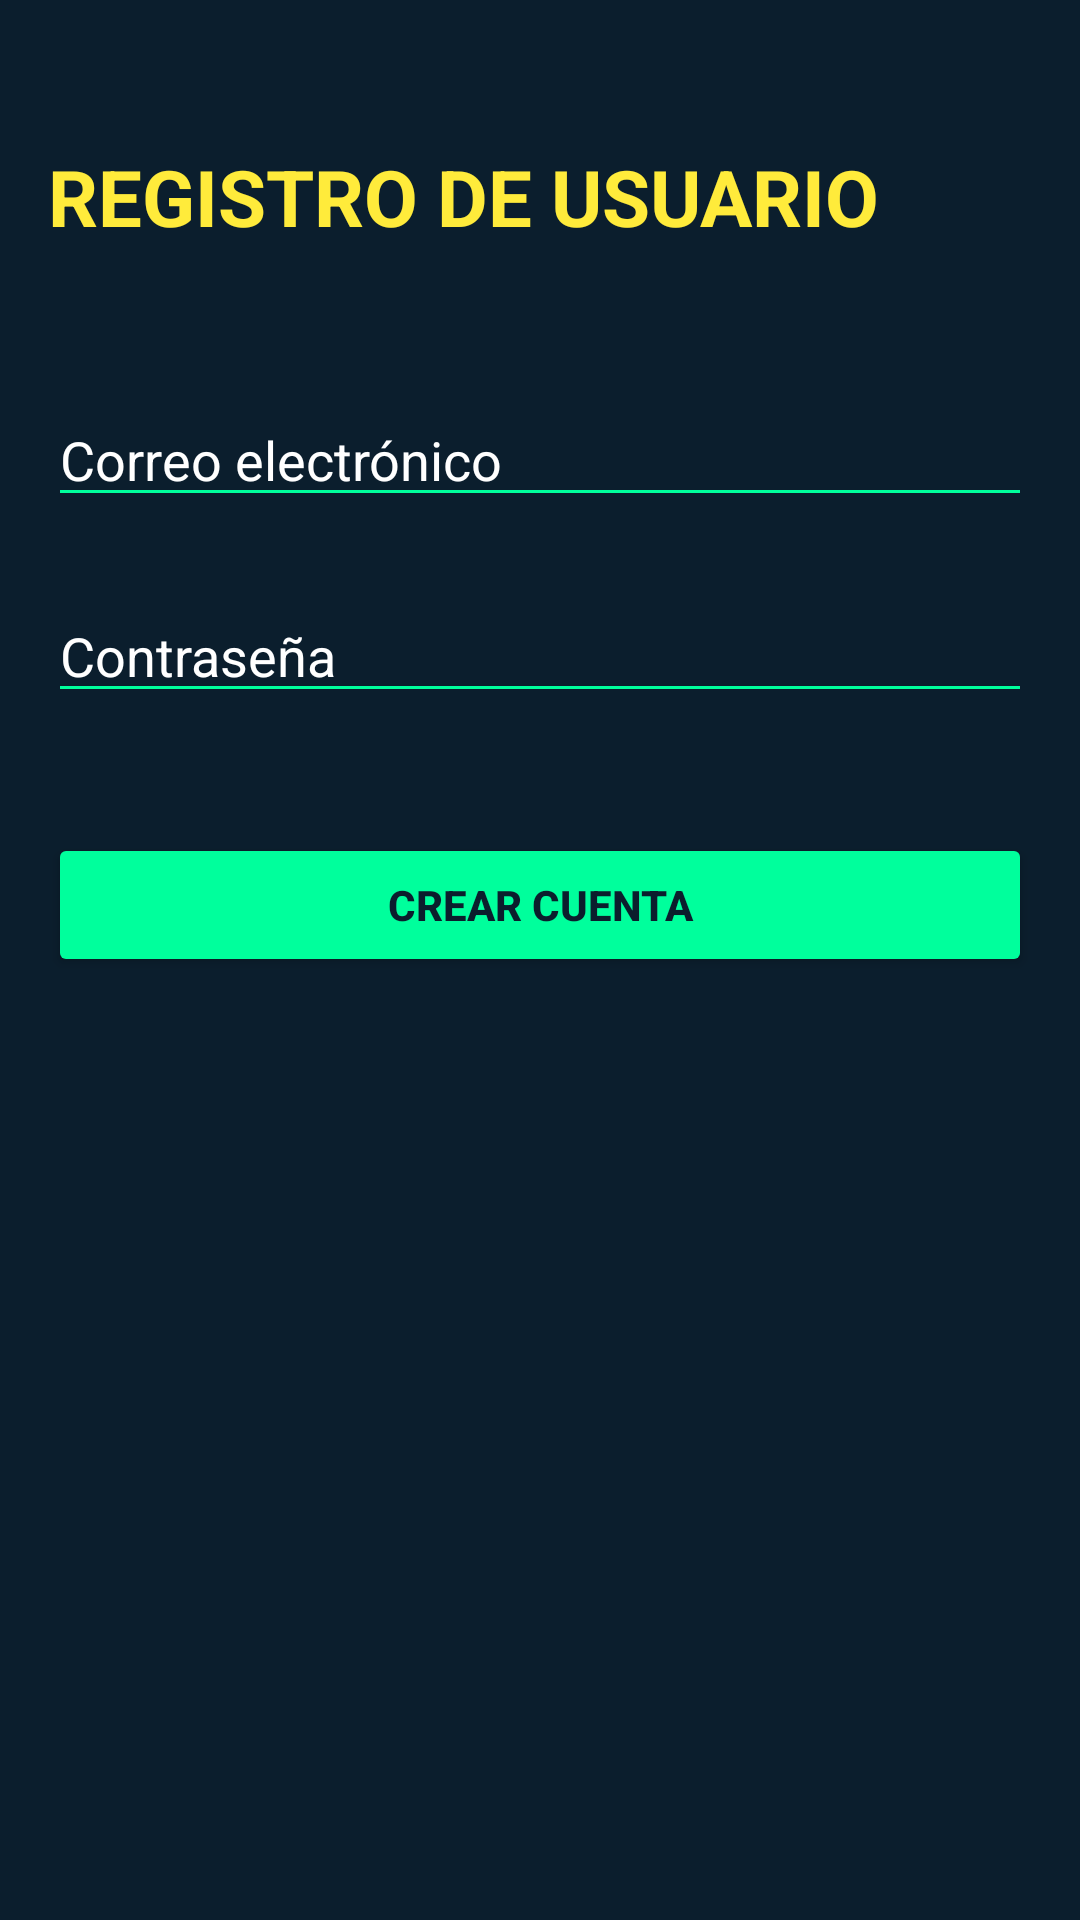

The Android layout XML behind this screen, and the referenced resources:
<!-- AndroidManifest.xml: application theme Theme.RickYMorty -->
<!-- res/layout/activity_register.xml -->
<?xml version="1.0" encoding="utf-8"?>
<androidx.constraintlayout.widget.ConstraintLayout xmlns:android="http://schemas.android.com/apk/res/android"
    xmlns:app="http://schemas.android.com/apk/res-auto"
    android:layout_width="match_parent"
    android:layout_height="match_parent"
    android:background="@color/rick_dark"
    android:padding="16dp">

    <TextView
        android:id="@+id/tvRegisterTitle"
        android:layout_width="wrap_content"
        android:layout_height="wrap_content"
        android:text="REGISTRO DE USUARIO"
        android:textColor="@color/rick_yellow"
        android:textSize="26sp"
        android:textStyle="bold"
        app:layout_constraintTop_toTopOf="parent"
        app:layout_constraintStart_toStartOf="parent"
        android:layout_marginTop="32dp"/>

    <EditText
        android:id="@+id/etRegisterEmail"
        android:layout_width="0dp"
        android:layout_height="wrap_content"
        android:hint="Correo electrónico"
        android:textColorHint="@color/white"
        android:textColor="@color/white"
        android:backgroundTint="@color/rick_neon"
        android:inputType="textEmailAddress"
        app:layout_constraintTop_toBottomOf="@id/tvRegisterTitle"
        app:layout_constraintStart_toStartOf="parent"
        app:layout_constraintEnd_toEndOf="parent"
        android:layout_marginTop="48dp"/>

    <EditText
        android:id="@+id/etRegisterPassword"
        android:layout_width="0dp"
        android:layout_height="wrap_content"
        android:hint="Contraseña"
        android:textColorHint="@color/white"
        android:textColor="@color/white"
        android:backgroundTint="@color/rick_neon"
        android:inputType="textPassword"
        app:layout_constraintTop_toBottomOf="@id/etRegisterEmail"
        app:layout_constraintStart_toStartOf="parent"
        app:layout_constraintEnd_toEndOf="parent"
        android:layout_marginTop="24dp"/>

    <Button
        android:id="@+id/btnRegisterConfirm"
        android:layout_width="0dp"
        android:layout_height="wrap_content"
        android:text="CREAR CUENTA"
        android:backgroundTint="@color/rick_neon"
        android:textColor="@color/rick_dark"
        android:textStyle="bold"
        android:padding="12dp"
        app:layout_constraintTop_toBottomOf="@id/etRegisterPassword"
        app:layout_constraintStart_toStartOf="parent"
        app:layout_constraintEnd_toEndOf="parent"
        android:layout_marginTop="40dp"/>

</androidx.constraintlayout.widget.ConstraintLayout>
<!-- resources referenced by this layout -->
<resources>
  <color name="rick_dark">#0B1E2D</color>
  <color name="rick_neon">#00FF9C</color>
  <color name="rick_yellow">#FFEB3B</color>
  <color name="white">#FFFFFFFF</color>
  <style name="Theme.RickYMorty" parent="Base.Theme.RickYMorty" />
  <style name="Base.Theme.RickYMorty" parent="Theme.Material3.DayNight.NoActionBar">
          
          
      </style>
</resources>
